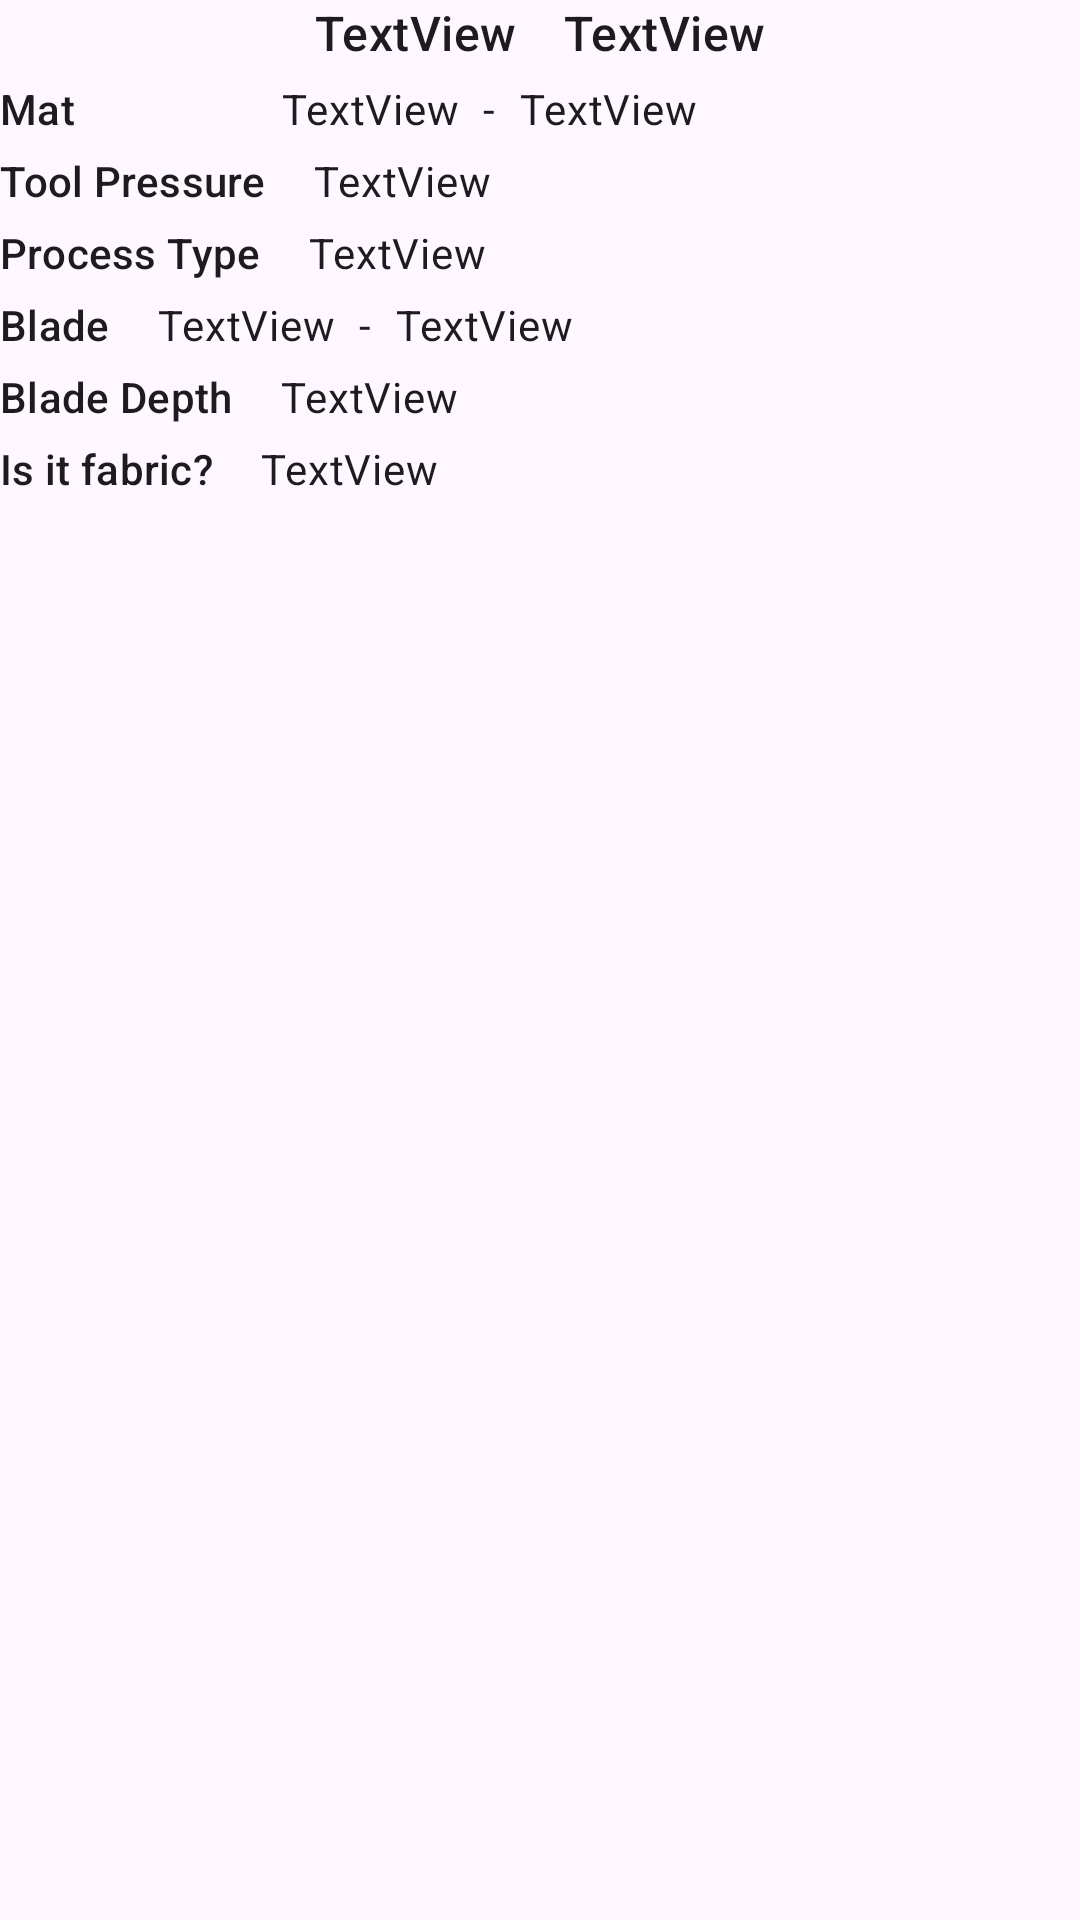

The Android layout XML behind this screen, and the referenced resources:
<!-- AndroidManifest.xml: application theme Theme.GuiaConfigRapidoPlotterRecorte -->
<!-- res/layout/fragment_processo_corte.xml -->
<?xml version="1.0" encoding="utf-8"?>
<LinearLayout xmlns:android="http://schemas.android.com/apk/res/android"
    xmlns:app="http://schemas.android.com/apk/res-auto"
    android:layout_width="match_parent"
    android:layout_height="wrap_content"
    android:layout_marginTop="16dp"
    android:layout_marginBottom="16dp"
    android:orientation="vertical"
    app:layout_constraintTop_toTopOf="parent">

    <LinearLayout
        android:layout_width="match_parent"
        android:layout_height="wrap_content"
        android:layout_marginBottom="5dp"
        android:orientation="horizontal">

        <TextView
            android:id="@+id/text_view_material_name"
            style="@style/TextAppearance.Material3.TitleMedium"
            android:layout_width="wrap_content"
            android:layout_height="wrap_content"
            android:layout_marginEnd="16dp"
            android:layout_weight="1"
            android:gravity="end"
            android:text="TextView" />

        <TextView
            android:id="@+id/text_view_gramatura"
            style="@style/TextAppearance.Material3.TitleMedium"
            android:layout_width="wrap_content"
            android:layout_height="wrap_content"
            android:layout_weight="1"
            android:gravity="start"
            android:text="TextView" />

    </LinearLayout>

    <LinearLayout
        android:layout_width="match_parent"
        android:layout_height="wrap_content"
        android:layout_marginBottom="5dp"
        android:orientation="horizontal">

        <TextView
            android:id="@+id/labelCorTapete"
            style="@style/TextAppearance.Material3.TitleSmall"
            android:layout_width="wrap_content"
            android:layout_height="wrap_content"
            android:layout_marginEnd="16dp"
            android:layout_weight="1"
            android:text="@string/labeltapete" />

        <LinearLayout
            android:layout_width="0dp"
            android:layout_height="wrap_content"
            android:layout_weight="5"
            android:orientation="horizontal">

            <TextView
                android:id="@+id/text_view_mat_color"
                style="@style/TextAppearance.Material3.BodyMedium"
                android:layout_width="wrap_content"
                android:layout_height="wrap_content"
                android:text="TextView" />

            <TextView
                style="@style/TextAppearance.Material3.BodyMedium"
                android:layout_width="wrap_content"
                android:layout_height="wrap_content"
                android:layout_marginHorizontal="8dp"
                android:text="@string/hyphen" />

            <TextView
                android:id="@+id/text_view_mat_strength"
                style="@style/TextAppearance.Material3.BodyMedium"
                android:layout_width="wrap_content"
                android:layout_height="wrap_content"
                android:text="TextView" />

        </LinearLayout>

    </LinearLayout>

    <LinearLayout
        android:layout_width="match_parent"
        android:layout_height="wrap_content"
        android:layout_marginBottom="5dp"
        android:orientation="horizontal">

        <TextView
            android:id="@+id/labelPressao"
            style="@style/TextAppearance.Material3.TitleSmall"
            android:layout_width="wrap_content"
            android:layout_height="wrap_content"
            android:layout_marginEnd="16dp"
            android:text="@string/labelpressaferramenta" />

        <TextView
            android:id="@+id/text_view_pressure"
            style="@style/TextAppearance.Material3.BodyMedium"
            android:layout_width="wrap_content"
            android:layout_height="wrap_content"
            android:text="TextView" />

    </LinearLayout>

    <LinearLayout
        android:layout_width="match_parent"
        android:layout_height="wrap_content"
        android:layout_marginBottom="5dp"
        android:orientation="horizontal">

        <TextView
            android:id="@+id/labelCorte"
            style="@style/TextAppearance.Material3.TitleSmall"
            android:layout_width="wrap_content"
            android:layout_height="wrap_content"
            android:layout_marginEnd="16dp"
            android:text="@string/labeltipoprocesso" />

        <TextView
            android:id="@+id/text_view_is_corte"
            style="@style/TextAppearance.Material3.BodyMedium"
            android:layout_width="wrap_content"
            android:layout_height="wrap_content"
            android:text="TextView" />

    </LinearLayout>

    <LinearLayout
        android:layout_width="match_parent"
        android:layout_height="wrap_content"
        android:layout_marginBottom="5dp"
        android:orientation="horizontal">

        <TextView
            android:id="@+id/labelLaminaCor"
            style="@style/TextAppearance.Material3.TitleSmall"
            android:layout_width="wrap_content"
            android:layout_height="wrap_content"
            android:layout_marginEnd="16dp"
            android:text="@string/blade" />


        <LinearLayout
            android:layout_width="wrap_content"
            android:layout_height="wrap_content"
            android:orientation="horizontal">

            <TextView
                android:id="@+id/textViewLaminaCor"
                style="@style/TextAppearance.Material3.BodyMedium"
                android:layout_width="wrap_content"
                android:layout_height="wrap_content"
                android:text="TextView" />

            <TextView
                style="@style/TextAppearance.Material3.BodyMedium"
                android:layout_width="wrap_content"
                android:layout_height="wrap_content"
                android:layout_marginHorizontal="8dp"
                android:text="@string/hyphen" />

            <TextView
                android:id="@+id/textViewLaminaMaterial"
                style="@style/TextAppearance.Material3.BodyMedium"
                android:layout_width="wrap_content"
                android:layout_height="wrap_content"
                android:text="TextView" />

        </LinearLayout>

    </LinearLayout>

    <LinearLayout
        android:layout_width="match_parent"
        android:layout_height="wrap_content"
        android:layout_marginBottom="5dp"
        android:orientation="horizontal">

        <TextView
            android:id="@+id/labelProfundidadeLamina"
            style="@style/TextAppearance.Material3.TitleSmall"
            android:layout_width="wrap_content"
            android:layout_height="wrap_content"
            android:layout_marginEnd="16dp"
            android:text="@string/labelprofundidadelamina" />

        <TextView
            android:id="@+id/textViewProfundidadeLamina"
            style="@style/TextAppearance.Material3.BodyMedium"
            android:layout_width="wrap_content"
            android:layout_height="wrap_content"
            android:text="TextView" />

    </LinearLayout>

    <LinearLayout
        android:layout_width="match_parent"
        android:layout_height="wrap_content"
        android:layout_marginBottom="5dp"
        android:orientation="horizontal">

        <TextView
            android:id="@+id/labelIsTecido"
            style="@style/TextAppearance.Material3.TitleSmall"
            android:layout_width="wrap_content"
            android:layout_height="wrap_content"
            android:layout_marginEnd="16dp"
            android:text="@string/labeletecido" />

        <TextView
            android:id="@+id/is_tecido"
            style="@style/TextAppearance.Material3.BodyMedium"
            android:layout_width="wrap_content"
            android:layout_height="wrap_content"
            android:text="TextView" />

    </LinearLayout>

</LinearLayout>
<!-- resources referenced by this layout -->
<resources>
  <string name="blade">Blade</string>
  <string name="hyphen" translatable="false">-</string>
  <string name="labeletecido">Is it fabric?</string>
  <string name="labelpressaferramenta">Tool Pressure</string>
  <string name="labelprofundidadelamina">Blade Depth</string>
  <string name="labeltapete">Mat</string>
  <string name="labeltipoprocesso">Process Type</string>
  <style name="Theme.GuiaConfigRapidoPlotterRecorte" parent="Base.Theme.GuiaConfigRapidoPlotterRecorte">
          
          <item name="android:navigationBarColor">@android:color/transparent</item>
          <item name="android:statusBarColor">@android:color/transparent</item>
          <item name="android:windowLightStatusBar">?attr/isLightTheme</item>
      </style>
  <style name="Base.Theme.GuiaConfigRapidoPlotterRecorte" parent="Theme.Material3.Light.NoActionBar">
          
          
      </style>
</resources>
